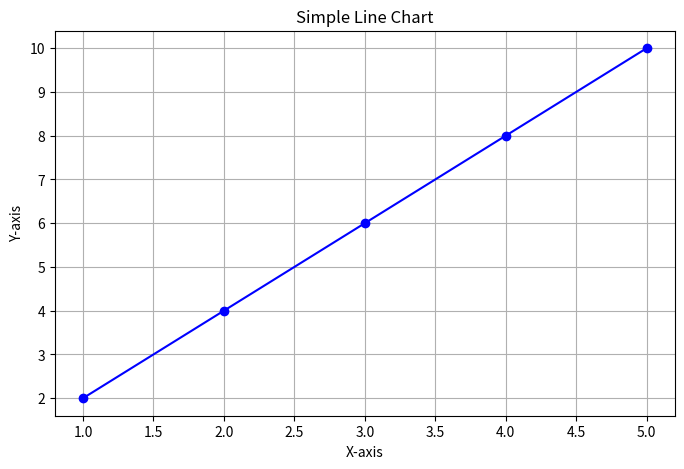

Source code (Python):
import matplotlib.pyplot as plt
x = [1, 2, 3, 4, 5]
y = [2, 4, 6, 8, 10]
plt.figure(figsize=(8, 5))
plt.plot(x, y, marker='o', linestyle='-', color='b')
plt.title("Simple Line Chart")
plt.xlabel("X-axis")
plt.ylabel("Y-axis")
plt.grid(True)
plt.show()
